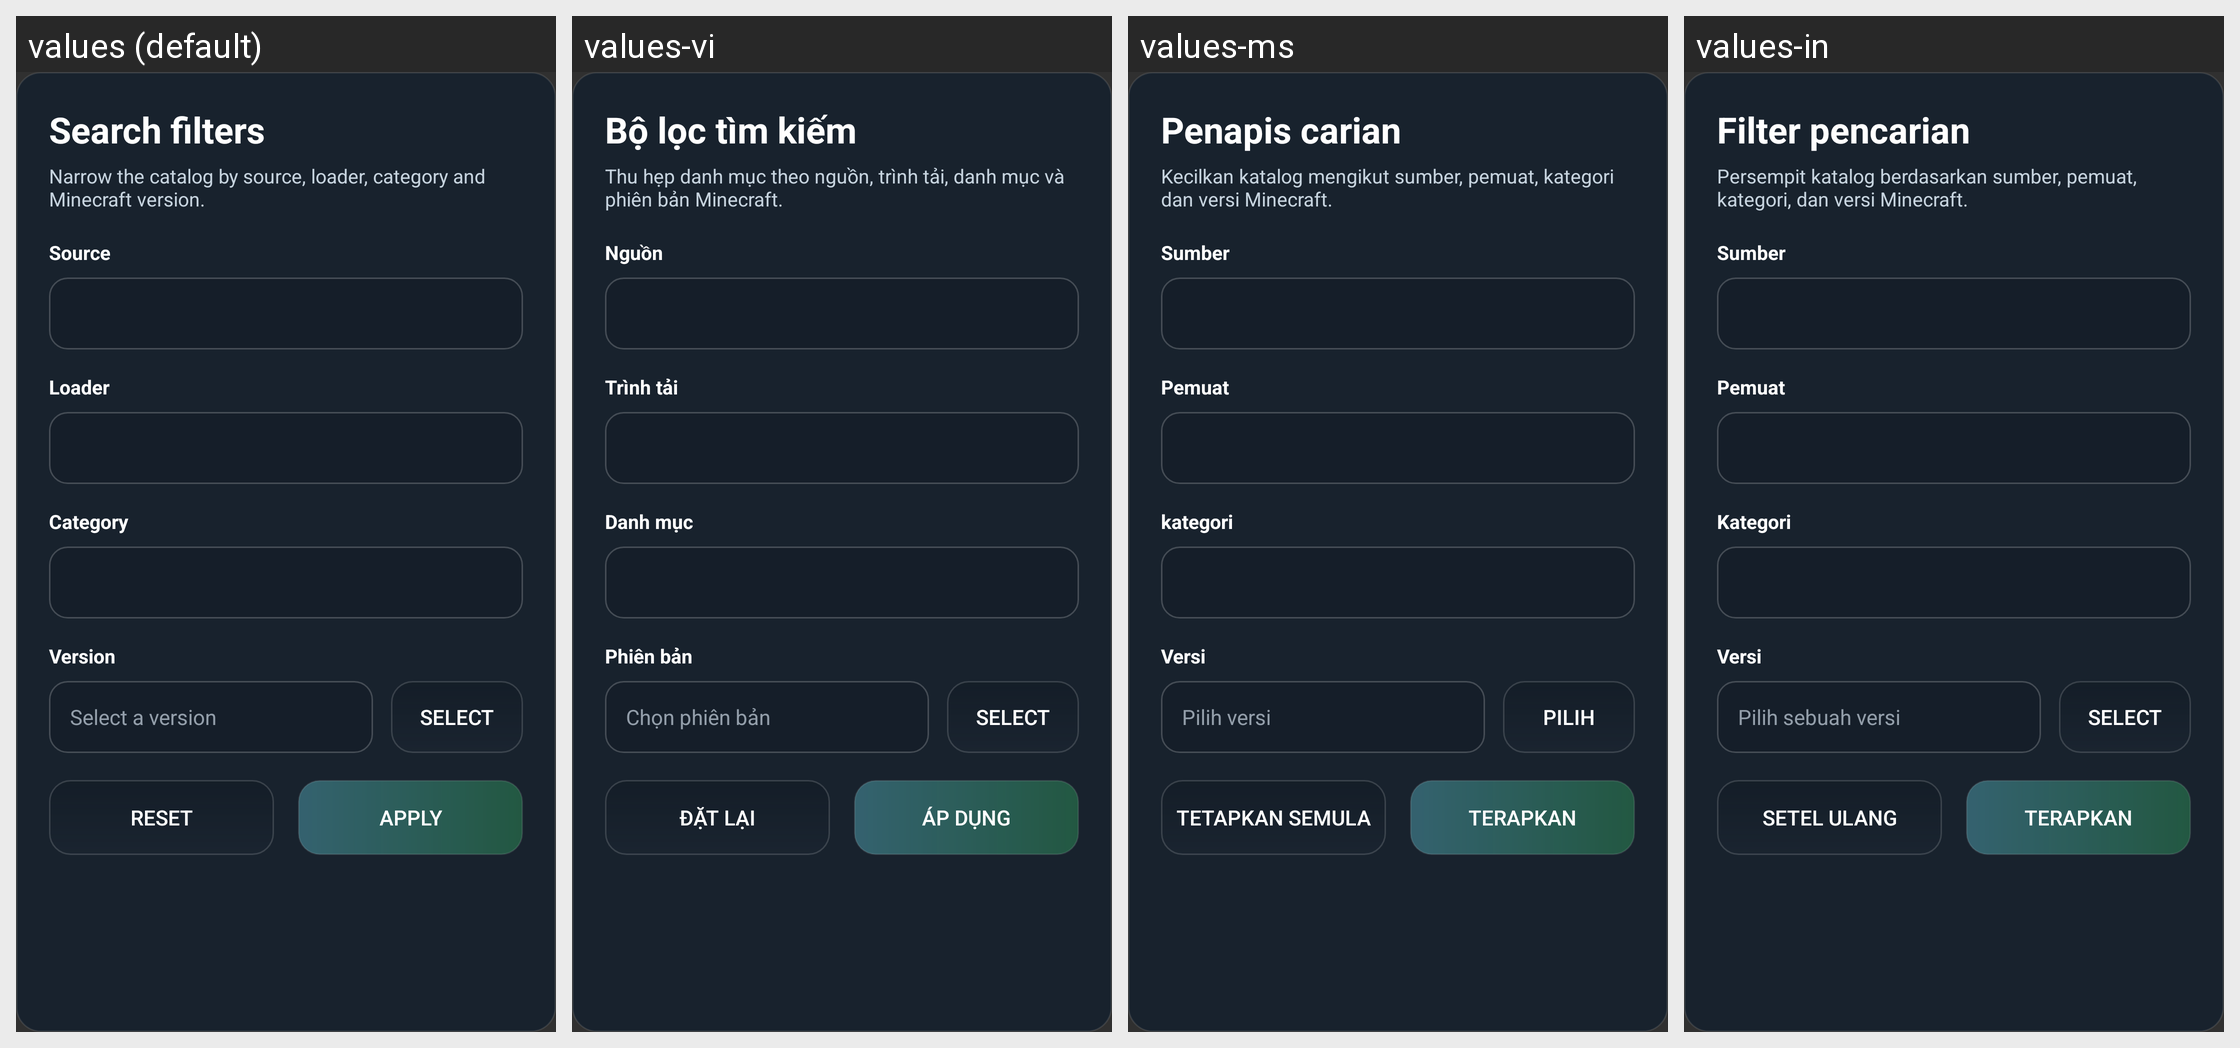

The same Android screen rendered under several of its app's locales, left to right. List the strings drawn on it with the default value and each locale's translation.
Android screen res/layout/dialog_mod_filters.xml rendered under 4 locales, left to right: values (default), values-vi, values-ms, values-in. Device: Nexus 5 (rendered at 1080×1920; each locale shown at half size, 540×960, under a caption strip naming it); theme AppTheme.
Other locales in the repository, not shown: values-af, values-ar, values-az-rAZ, values-ba, values-bn-rBD, values-bn-rIN, values-ca, values-cs, values-da, values-de, values-el, values-en-rGB, values-es, values-et-rEE, values-fa-rIR, values-fi, values-fil, values-fr, values-hi, values-hu, values-it, values-iw, values-ja, values-kk, values-ko, values-la, values-lol-rAA, values-lt, values-mn-rMN, values-nl, values-no, values-pl, values-pt, values-pt-rBR, values-ro, values-rpr, values-ru, values-sk-rSK, values-sr, values-sr-rCS, values-sv, values-th, values-tr, values-tt, values-uk, values-zh-rCN, values-zh-rTW.
Strings drawn on this screen, with the default value and each locale's value (text and hints the layout hard-codes, and strings that could not be matched under every locale, appear in the picture but are not listed):

search_filter_title
  values: Search filters
  values-vi: Bộ lọc tìm kiếm
  values-ms: Penapis carian
  values-in: Filter pencarian

search_filter_subtitle
  values: Narrow the catalog by source, loader, category and Minecraft version.
  values-vi: Thu hẹp danh mục theo nguồn, trình tải, danh mục và phiên bản Minecraft.
  values-ms: Kecilkan katalog mengikut sumber, pemuat, kategori dan versi Minecraft.
  values-in: Persempit katalog berdasarkan sumber, pemuat, kategori, dan versi Minecraft.

search_filter_source_label
  values: Source
  values-vi: Nguồn
  values-ms: Sumber
  values-in: Sumber

search_filter_loader_label
  values: Loader
  values-vi: Trình tải
  values-ms: Pemuat
  values-in: Pemuat

search_filter_category_label
  values: Category
  values-vi: Danh mục
  values-ms: kategori
  values-in: Kategori

profiles_profile_version
  values: Version
  values-vi: Phiên bản
  values-ms: Versi
  values-in: Versi

version_select_hint
  values: Select a version
  values-vi: Chọn phiên bản
  values-ms: Pilih versi
  values-in: Pilih sebuah versi

global_select
  values: Select
  values-vi: Select
  values-ms: Pilih
  values-in: Select

search_filter_reset
  values: Reset
  values-vi: Đặt lại
  values-ms: Tetapkan semula
  values-in: Setel ulang

generic_apply
  values: Apply
  values-vi: Áp dụng
  values-ms: Terapkan
  values-in: Terapkan
